Run: headless pygame with SDL's dummy video driver; simulated clock (each Clock.tick advances the game by its frame time, no real sleeping); random seed 0; keys injected as events and as key.get_pressed() state; no mouse input.
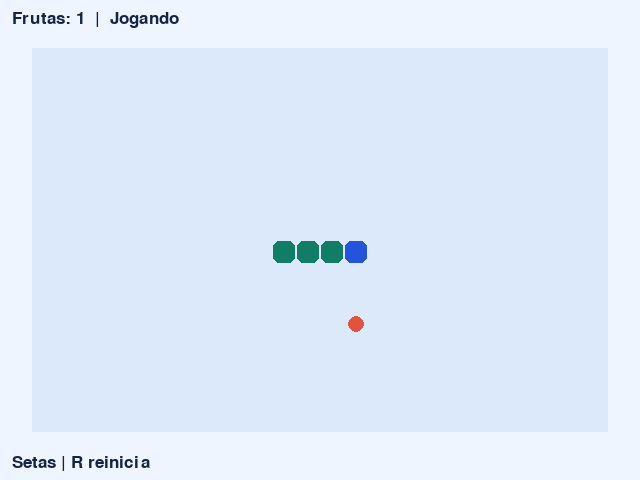
Frame 1 of 4 · flips 1–60 · no input
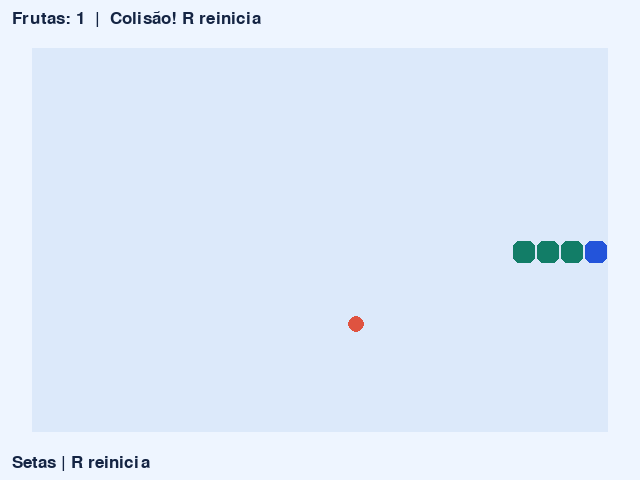
Frame 2 of 4 · flips 61–180 · tapped SPACE, RETURN · held RIGHT (→), D
Frame 3 of 4 · flips 181–300 · held DOWN (↓), S · screen unchanged from frame 2, image omitted
Frame 4 of 4 · flips 301–420 · held LEFT (←), A, UP (↑), W · screen unchanged from frame 3, image omitted

The pygame program that drew these frames:

"""Modelo da oficina de jogos do IFMG. Setas | R reinicia"""
import random
import pygame

LARGURA, ALTURA = 640, 480
FUNDO = "#eef5ff"
AZUL = "#2354da"
VERDE = "#127d67"
LARANJA = "#df5340"
TEXTO = "#142443"


def main():
    pygame.init()
    tela = pygame.display.set_mode((LARGURA, ALTURA))
    pygame.display.set_caption('Cobra do pomar')
    relogio = pygame.time.Clock()
    fonte = pygame.font.Font(None, 25)

    def escrever(texto, x=12, y=10):
        tela.blit(fonte.render(texto, True, TEXTO), (x, y))

    COLUNAS, LINHAS, CELULA = 24, 16, 24
    origem = (32, 48)
    passo = 0.14
    direcoes = {
        pygame.K_UP: (0, -1), pygame.K_DOWN: (0, 1),
        pygame.K_LEFT: (-1, 0), pygame.K_RIGHT: (1, 0),
    }

    def novo_alimento(corpo):
        ocupadas = set(corpo)
        livres = [(x, y) for x in range(COLUNAS) for y in range(LINHAS)
                  if (x, y) not in ocupadas]
        return random.choice(livres) if livres else None

    def reiniciar():
        corpo = [(7, 8), (6, 8), (5, 8)]
        return corpo, novo_alimento(corpo), (1, 0), 0.0, "Jogando"

    corpo, alimento, direcao, tempo, estado = reiniciar()
    proxima = direcao

    while True:
        dt = min(relogio.tick(60) / 1000, 0.04)
        for evento in pygame.event.get():
            if evento.type == pygame.QUIT or (
                evento.type == pygame.KEYDOWN and evento.key == pygame.K_ESCAPE
            ):
                pygame.quit()
                return
            if evento.type == pygame.KEYDOWN:
                if evento.key == pygame.K_r:
                    corpo, alimento, direcao, tempo, estado = reiniciar()
                    proxima = direcao
                elif evento.key in direcoes:
                    candidata = direcoes[evento.key]
                    if candidata != (-direcao[0], -direcao[1]):
                        proxima = candidata


        # Atualize as regras antes de desenhar o quadro.
        if estado == "Jogando":
            tempo += dt
            if tempo >= passo:
                tempo -= passo
                direcao = proxima
                x, y = corpo[0]
                cabeca = (x + direcao[0], y + direcao[1])
                comeu = cabeca == alimento
                ocupadas = corpo if comeu else corpo[:-1]
                if not (0 <= cabeca[0] < COLUNAS and 0 <= cabeca[1] < LINHAS) or cabeca in ocupadas:
                    estado = "Colisão! R reinicia"
                else:
                    corpo.insert(0, cabeca)
                    if comeu:
                        alimento = novo_alimento(corpo)
                        if alimento is None:
                            estado = "Pomar completo! R reinicia"
                    else:
                        corpo.pop()

        tela.fill(FUNDO)
        pygame.draw.rect(tela, "#dce9fa", (*origem, COLUNAS*CELULA, LINHAS*CELULA))
        for indice, (x, y) in enumerate(corpo):
            pygame.draw.rect(tela, AZUL if indice == 0 else VERDE,
                             (origem[0]+x*CELULA+1, origem[1]+y*CELULA+1, 22, 22), border_radius=6)
        if alimento is not None:
            x, y = alimento
            pygame.draw.circle(tela, LARANJA, (origem[0]+x*CELULA+12, origem[1]+y*CELULA+12), 8)
        escrever(f"Frutas: {len(corpo)-3}  |  {estado}")
        escrever('Setas | R reinicia', y=454)

        pygame.display.flip()


if __name__ == "__main__":
    main()
